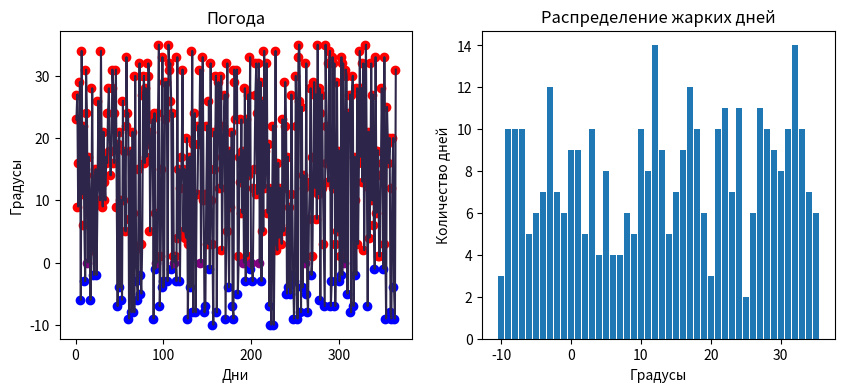

Here is the Python script that generated this plot:
# Задача:
# Создайте массив из 365 случайных чисел, представляющих дневную температуру (например, от −10 до 35).
# Найдите:
# Среднюю температуру за год.
# Количество дней с температурой выше 25.
# Самую длинную последовательность дней, когда температура была ниже 0.
# Визуализируйте:
# Линейный график температуры по дням.
# Гистограмму распределения температуры.
# Подсветку "холодных" и "жарких" дней на линейном графике.

import matplotlib.pyplot as plt

import numpy as np
x = []
v = []
n = []
m =[]
import random
from random import randint
b = 0
j = 0
w = 0
p =[]
for i in range (0, 365):
    a = randint(-10, 35)

    if a > 25:
        j +=1
    b = b+a
    m.append(a)

for i in range(1, 365):
    if m[i]<0 and m[i-1]<0:

        x.append(m[i])


for i in range(-10,36):


    p.append(m.count(i))




print((b+a)/365, len(x), p)

for i in range (1, 366):
    n.append(i)


q = []
for i in range (-10, 36):
    q.append(i)


fig, axs = plt.subplots(1, 2, figsize=(10,4))
axs[0].plot(n, m, color='#2e264a')
for i in range (0, 365):
    if m[i] > 0:
        axs[0].scatter(i, m[i], color='red')
    if m[i]< 0:
        axs[0].scatter(i, m[i], color='blue')
    if m[i]==0:
        axs[0].scatter(i, 0, color='purple')
axs[0].set_title('Погода')
axs[0].set_xlabel('Дни')
axs[0].set_ylabel('Градусы')

axs[1].bar(q,p)
axs[1].set_title('Распределение жарких дней')
axs[1].set_ylabel('Количество дней')
axs[1].set_xlabel('Градусы')

plt.show()